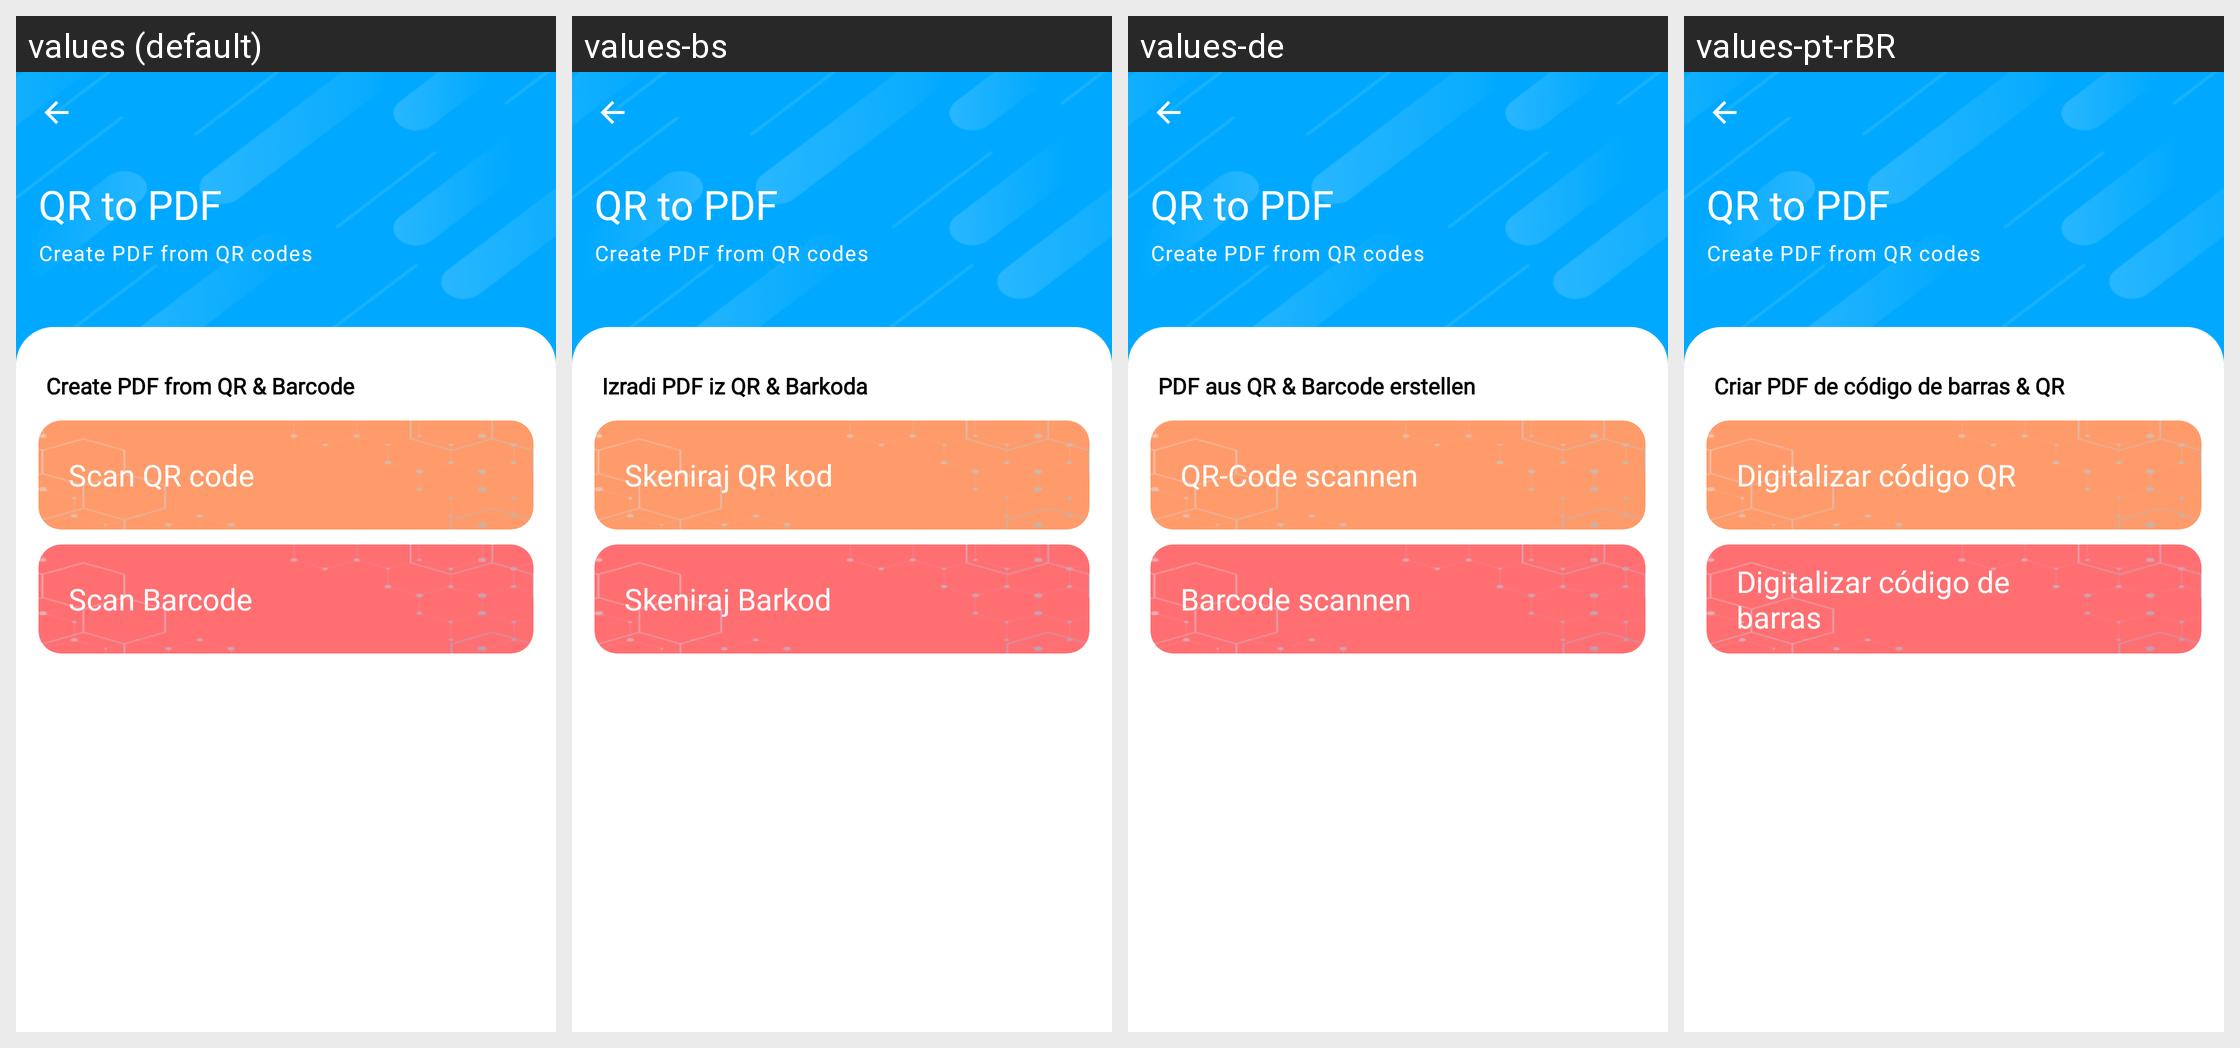

Here is an Android app screen in its default locale and in the app's own translations. Write out the translated-string differences for the strings that appear on this screen.
Android screen res/layout/fragment_qrcode_barcode.xml rendered under 4 locales, left to right: values (default), values-bs, values-de, values-pt-rBR. Device: Nexus 5 (rendered at 1080×1920; each locale shown at half size, 540×960, under a caption strip naming it); theme AppThemeWhite.
Other locales in the repository, not shown: values-es, values-fr, values-hi, values-it, values-ja, values-ru, values-tr-rTR, values-zh.
Strings drawn on this screen, with the default value and each locale's value (text and hints the layout hard-codes, and strings that could not be matched under every locale, appear in the picture but are not listed):

qr_to_pdf
  values: QR to PDF
  values-bs: QR to PDF  [not translated; the default value is used]
  values-de: QR to PDF  [not translated; the default value is used]
  values-pt-rBR: QR to PDF  [not translated; the default value is used]

create_pdf_from_qr_codes
  values: Create PDF from QR codes
  values-bs: Create PDF from QR codes  [not translated; the default value is used]
  values-de: Create PDF from QR codes  [not translated; the default value is used]
  values-pt-rBR: Create PDF from QR codes  [not translated; the default value is used]

qrbarcodes_to_pdf
  values: Create PDF from QR & Barcode
  values-bs: Izradi PDF iz QR & Barkoda
  values-de: PDF aus QR & Barcode erstellen
  values-pt-rBR: Criar PDF de código de barras & QR

scan_qrcode
  values: Scan QR code
  values-bs: Skeniraj QR kod
  values-de: QR-Code scannen
  values-pt-rBR: Digitalizar código QR

scan_barcode
  values: Scan Barcode
  values-bs: Skeniraj Barkod
  values-de: Barcode scannen
  values-pt-rBR: Digitalizar código de barras
